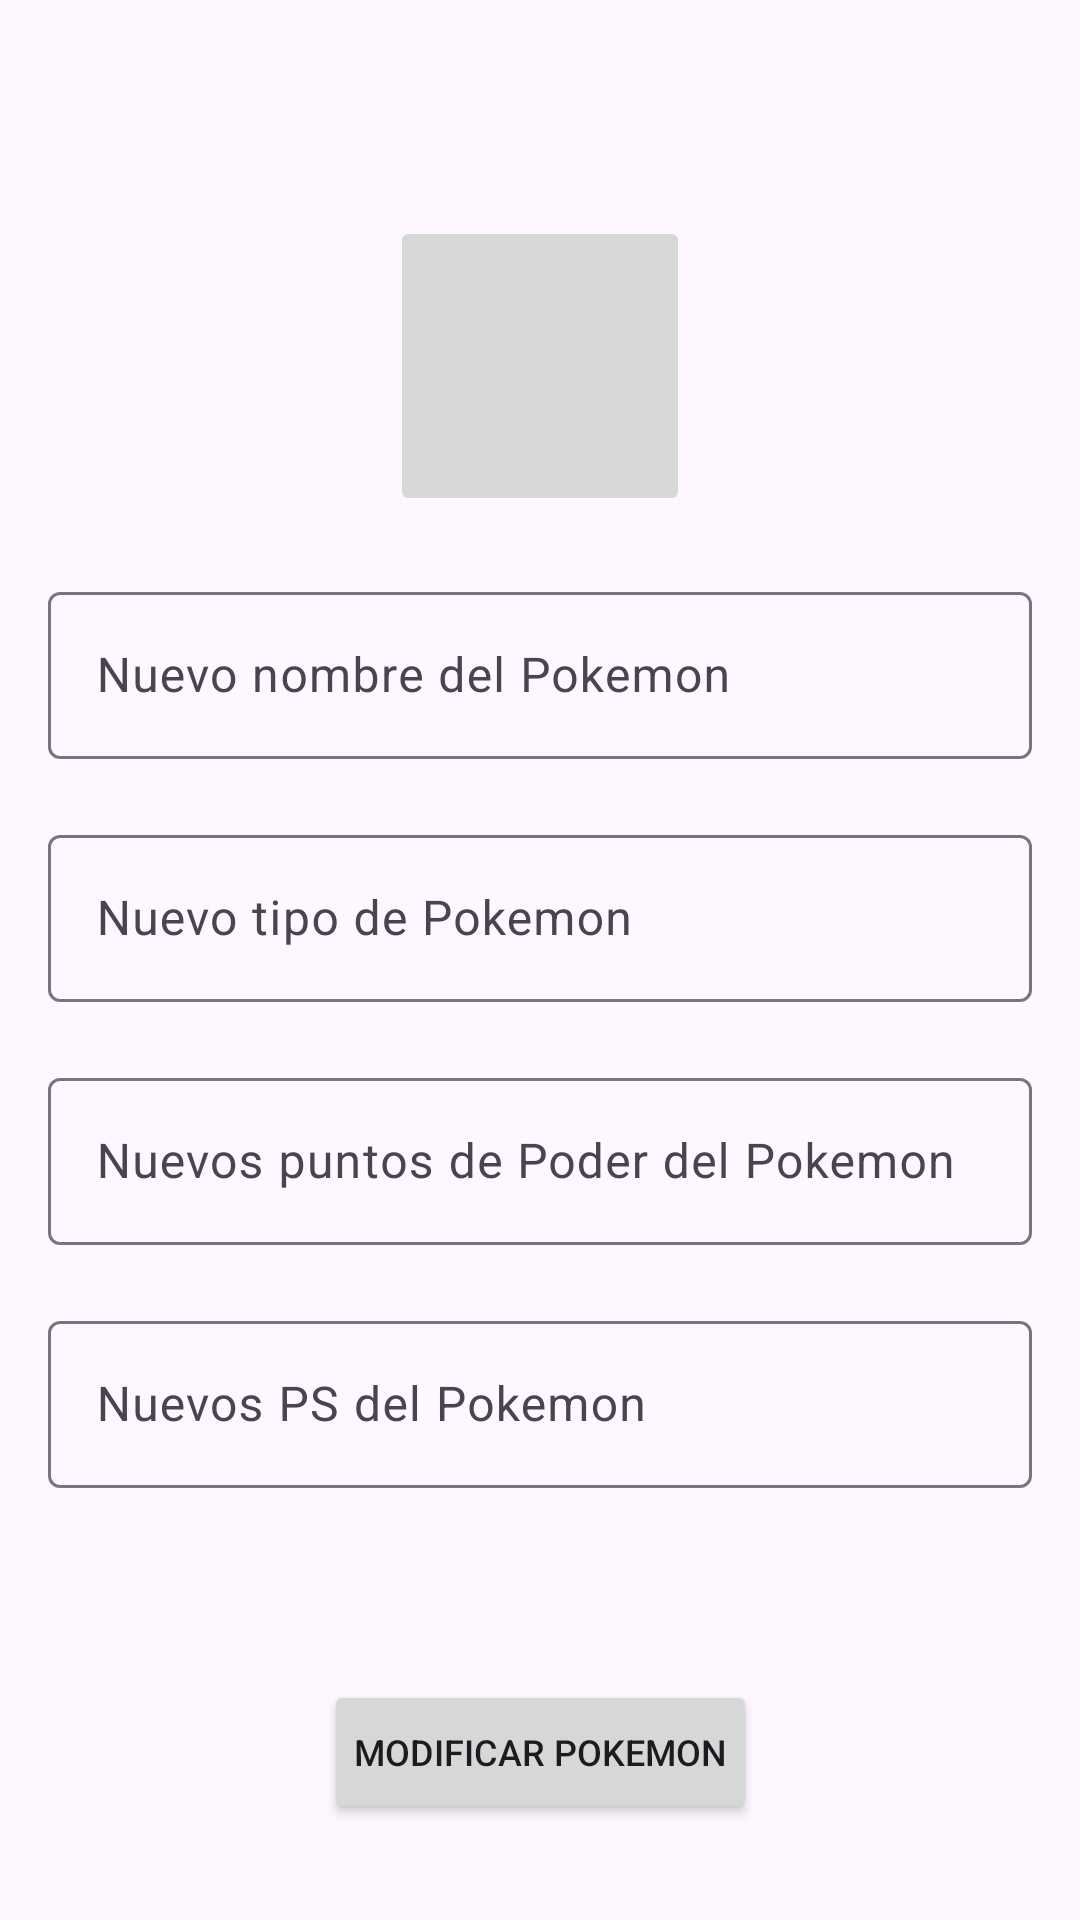

Produce the Android XML layout that renders to this screen, including the resource entries it uses.
<!-- AndroidManifest.xml: application theme Theme.CrudExtraPokemon -->
<!-- res/layout/activity_editar_pokemon.xml -->
<?xml version="1.0" encoding="utf-8"?>
<androidx.constraintlayout.widget.ConstraintLayout xmlns:android="http://schemas.android.com/apk/res/android"
    xmlns:app="http://schemas.android.com/apk/res-auto"
    xmlns:tools="http://schemas.android.com/tools"
    android:layout_width="match_parent"
    android:layout_height="match_parent"
    tools:context=".EditarPokemon">

    <ImageButton
        android:id="@+id/image_pokemon"
        android:layout_width="100dp"
        android:layout_height="100dp"
        android:layout_marginTop="72dp"
        android:src="@drawable/img_add_foto"
        app:layout_constraintEnd_toEndOf="parent"
        app:layout_constraintStart_toStartOf="parent"
        app:layout_constraintTop_toTopOf="parent"
        android:scaleType="centerCrop"/>

    <androidx.appcompat.widget.AppCompatButton
        android:id="@+id/bt_modificar_pokemon"
        android:layout_width="wrap_content"
        android:layout_height="wrap_content"
        android:layout_marginBottom="32dp"
        app:layout_constraintBottom_toBottomOf="parent"
        app:layout_constraintEnd_toEndOf="parent"
        app:layout_constraintStart_toStartOf="parent"
        android:text="Modificar Pokemon"
        android:textSize="12sp"
        android:padding="10dp">
    </androidx.appcompat.widget.AppCompatButton>

    <com.google.android.material.textfield.TextInputLayout
        android:id="@+id/textInputLayoutNombrePokemon"
        android:layout_width="match_parent"
        android:layout_height="wrap_content"
        app:layout_constraintStart_toStartOf="parent"
        app:layout_constraintEnd_toEndOf="parent"
        app:layout_constraintTop_toBottomOf="@id/image_pokemon"
        android:layout_marginHorizontal="16dp"
        android:layout_marginTop="20dp">

        <com.google.android.material.textfield.TextInputEditText
            android:id="@+id/textInputEditTextNombrePokemon"
            android:layout_width="match_parent"
            android:layout_height="wrap_content"
            android:hint="Nuevo nombre del Pokemon"
            android:inputType="text">
        </com.google.android.material.textfield.TextInputEditText>
    </com.google.android.material.textfield.TextInputLayout>

    <com.google.android.material.textfield.TextInputLayout
        android:id="@+id/textInputLayoutTipo_pokemon"
        android:layout_width="match_parent"
        android:layout_height="wrap_content"
        app:layout_constraintStart_toStartOf="parent"
        app:layout_constraintEnd_toEndOf="parent"
        app:layout_constraintTop_toBottomOf="@id/textInputLayoutNombrePokemon"
        android:layout_marginHorizontal="16dp"
        android:layout_marginTop="20dp">

        <com.google.android.material.textfield.TextInputEditText
            android:id="@+id/textInputEditTextTipo_pokemon"
            android:layout_width="match_parent"
            android:layout_height="wrap_content"
            android:hint="Nuevo tipo de Pokemon"
            android:inputType="text">
        </com.google.android.material.textfield.TextInputEditText>
    </com.google.android.material.textfield.TextInputLayout>

    <com.google.android.material.textfield.TextInputLayout
        android:id="@+id/textInputLayoutPuntosPoder_pokemon"
        android:layout_width="match_parent"
        android:layout_height="wrap_content"
        app:layout_constraintStart_toStartOf="parent"
        app:layout_constraintEnd_toEndOf="parent"
        app:layout_constraintTop_toBottomOf="@id/textInputLayoutTipo_pokemon"
        android:layout_marginHorizontal="16dp"
        android:layout_marginTop="20dp">

        <com.google.android.material.textfield.TextInputEditText
            android:id="@+id/textInputEditTextPuntosPoder_pokemon"
            android:layout_width="match_parent"
            android:layout_height="wrap_content"
            android:hint="Nuevos puntos de Poder del Pokemon"
            android:inputType="number">
        </com.google.android.material.textfield.TextInputEditText>
    </com.google.android.material.textfield.TextInputLayout>

    <com.google.android.material.textfield.TextInputLayout
        android:id="@+id/textInputLayoutPS_pokemon"
        android:layout_width="match_parent"
        android:layout_height="wrap_content"
        app:layout_constraintStart_toStartOf="parent"
        app:layout_constraintEnd_toEndOf="parent"
        app:layout_constraintTop_toBottomOf="@id/textInputLayoutPuntosPoder_pokemon"
        android:layout_marginHorizontal="16dp"
        android:layout_marginTop="20dp">

        <com.google.android.material.textfield.TextInputEditText
            android:id="@+id/textInputEditTextPS_pokemon"
            android:layout_width="match_parent"
            android:layout_height="wrap_content"
            android:hint="Nuevos PS del Pokemon"
            android:inputType="number">
        </com.google.android.material.textfield.TextInputEditText>
    </com.google.android.material.textfield.TextInputLayout>



</androidx.constraintlayout.widget.ConstraintLayout>
<!-- resources referenced by this layout -->
<resources>
  <style name="Theme.CrudExtraPokemon" parent="Base.Theme.CrudExtraPokemon" />
  <style name="Base.Theme.CrudExtraPokemon" parent="Theme.Material3.DayNight">
          
          
  
      </style>
</resources>
